Image classification data set "Rock-Paper-Scissors-6" (jusanchez6/Embedded-Machine-Learning on GitHub). Class labels (3): paper, rock, scissors.

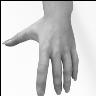
Label: paper

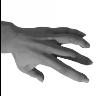
Label: paper

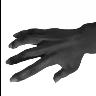
Label: paper

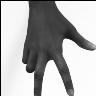
Label: scissors

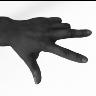
Label: scissors

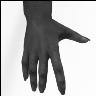
Label: paper
